The GitHub repository KunyitAlami/Pembelajaran-mesin-1-dataset contains a labelled image folder "Augmented" with 3 categories: kosong, penuh, terisi. Examples follow, each with its label.

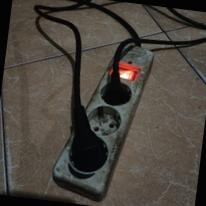
Label: terisi

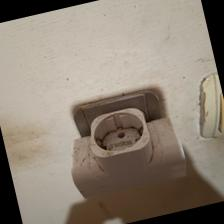
Label: kosong

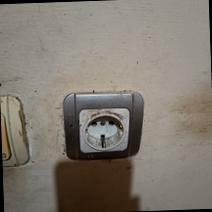
Label: kosong

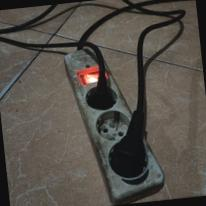
Label: terisi

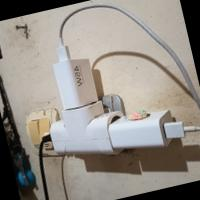
Label: penuh

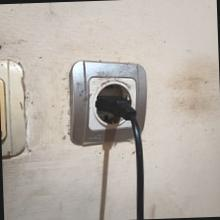
Label: penuh
